The GitHub repository singuyen0312e9/MangoLeaf contains a labelled image folder "dataset_scientific_split" with 9 categories: anthracnose, bacterial canker, bacterial spot, cutting weevil, die back, gall midge, healthy, powdery mildew, sooty mould. Examples follow, each with its label.

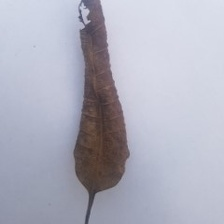
Label: die back

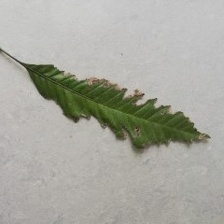
Label: bacterial canker

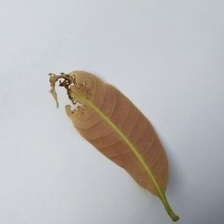
Label: anthracnose

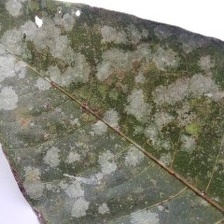
Label: powdery mildew

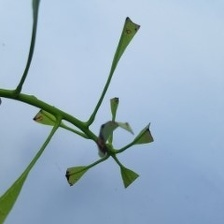
Label: cutting weevil

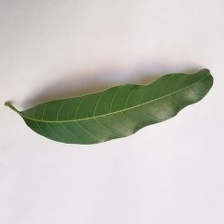
Label: healthy
